The GitHub repository Shrek4/cad-dataset contains a labelled image folder "cadmnist" with 5 categories: bearings, bolts, nuts, seals, washers. Examples follow, each with its label.

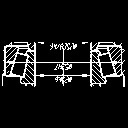
Label: bearings

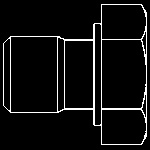
Label: bolts

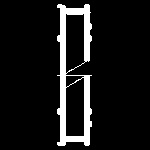
Label: washers

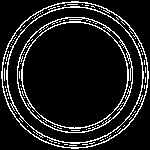
Label: seals

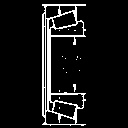
Label: bearings

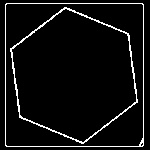
Label: bolts
